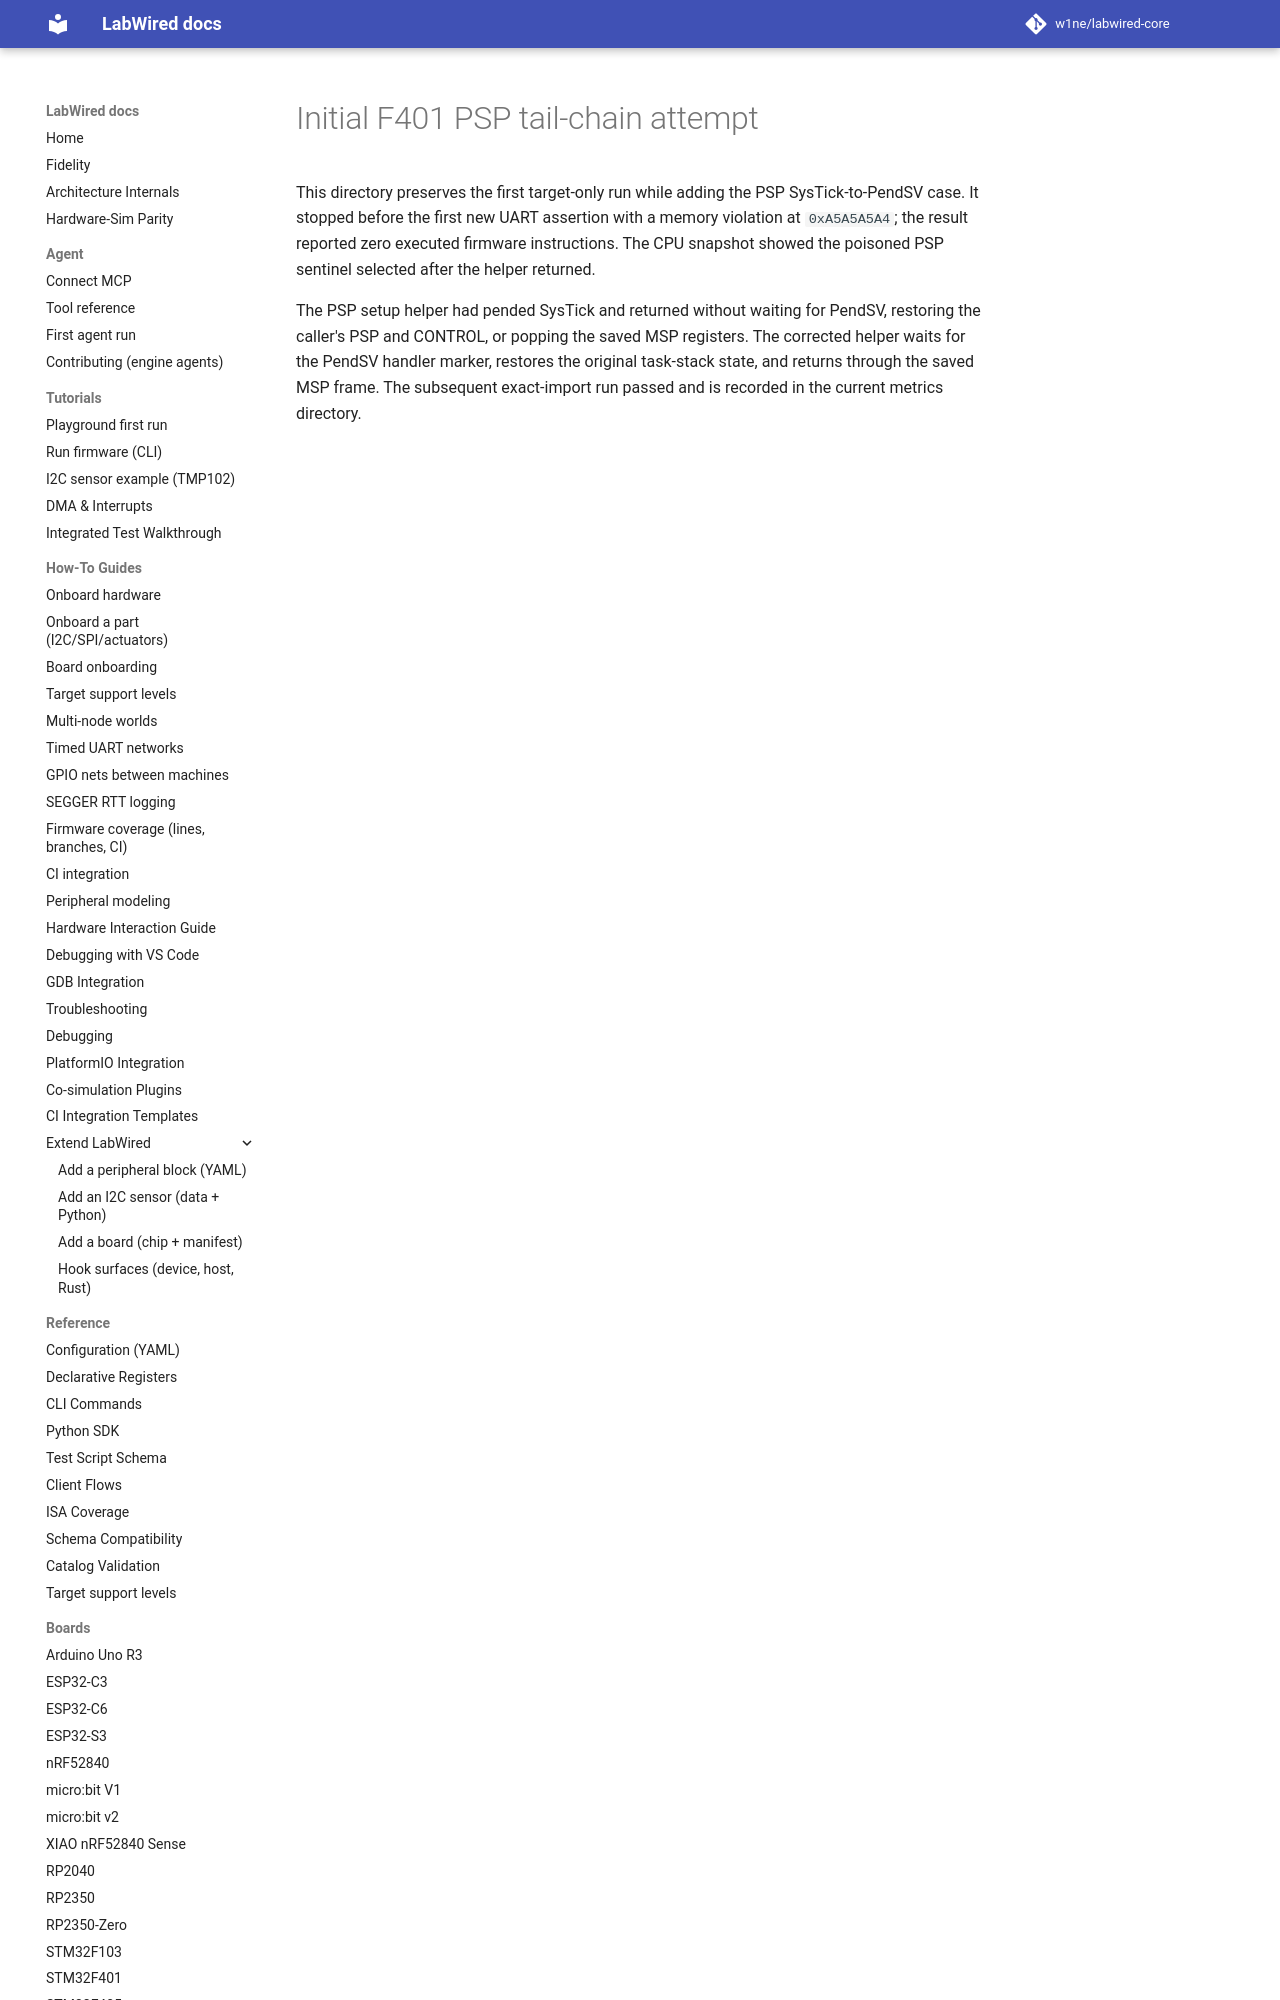

repository: w1ne/labwired-core · page: coverage/renode-onboarding/attempt-history/stm32f401cdu6-blackpill/2026-11-11-psp-tailchain-initial-fault/index.html · generator: mkdocs

# Initial F401 PSP tail-chain attempt

This directory preserves the first target-only run while adding the PSP
SysTick-to-PendSV case. It stopped before the first new UART assertion with a
memory violation at `0xA5A5A5A4`; the result reported zero executed firmware
instructions. The CPU snapshot showed the poisoned PSP sentinel selecte
